Run: headless pygame with SDL's dummy video driver; simulated clock (each Clock.tick advances the game by its frame time, no real sleeping); random seed 0; keys injected as events and as key.get_pressed() state; no mouse input.
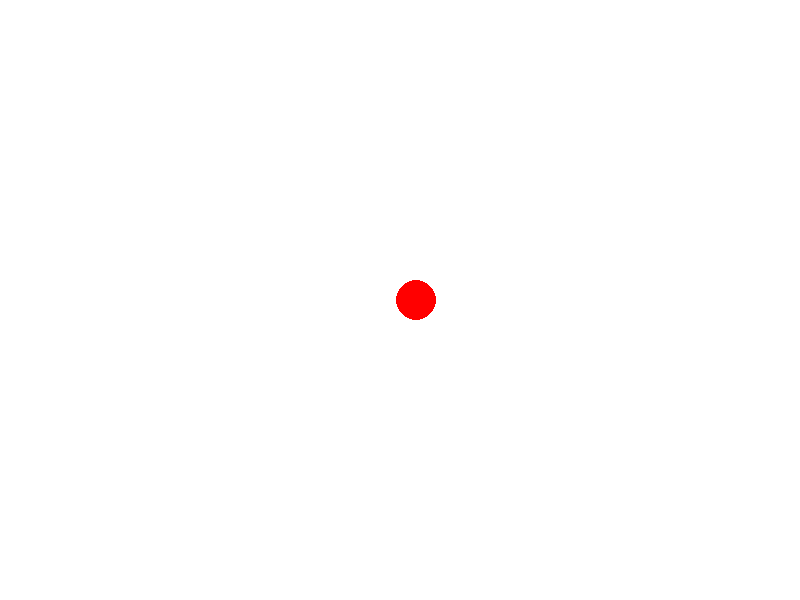
Frame 1 of 4 · flips 1–60 · no input
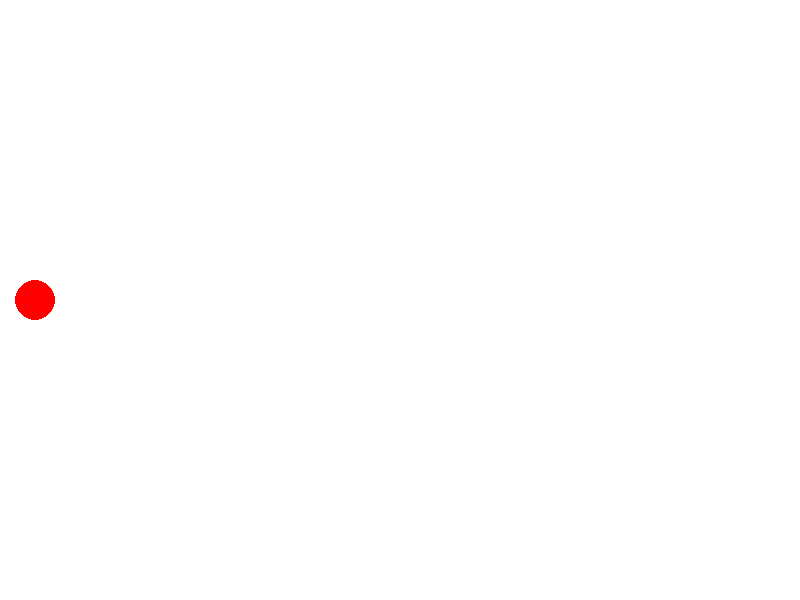
Frame 2 of 4 · flips 61–180 · tapped SPACE, RETURN · held RIGHT (→), D
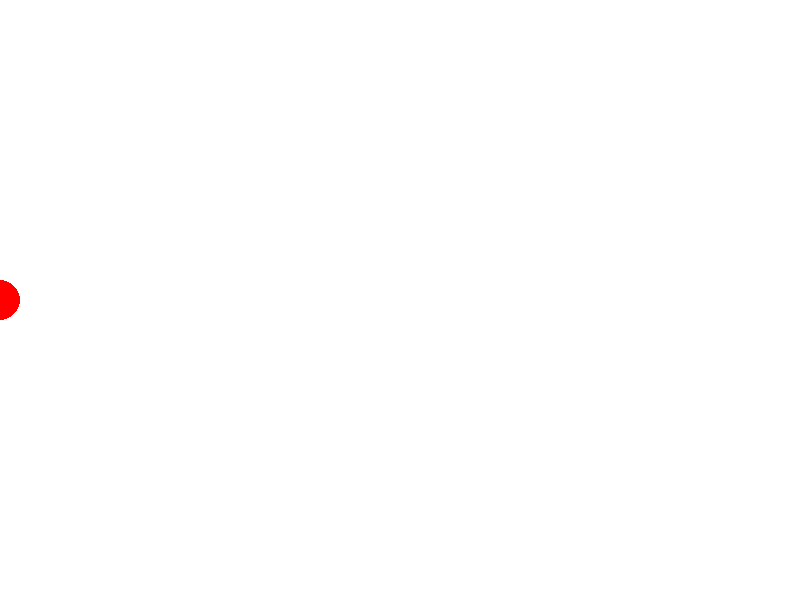
Frame 3 of 4 · flips 181–300 · held DOWN (↓), S
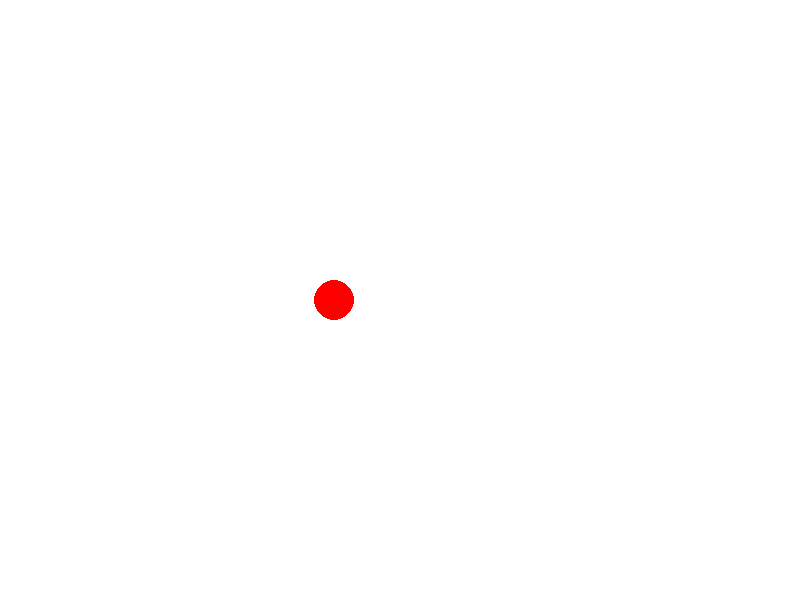
Frame 4 of 4 · flips 301–420 · held LEFT (←), A, UP (↑), W

The pygame program that drew these frames:

import pygame


pygame.init()


ancho, alto = 800, 600
pantalla = pygame.display.set_mode((ancho, alto))
pygame.display.set_caption("Ejemplo de MRUV")


color_bola = (255, 0, 0)


x_bola, y_bola = 50, alto // 2
velocidad_bola = 0
aceleracion_bola = 0.2


reloj = pygame.time.Clock()
ejecutando = True
while ejecutando:
    for evento in pygame.event.get():
        if evento.type == pygame.QUIT:
            ejecutando = False

    
    velocidad_bola += aceleracion_bola
    x_bola += velocidad_bola

    
    if x_bola >= ancho:
        x_bola = 0

    
    pantalla.fill((255, 255, 255))

    
    pygame.draw.circle(pantalla, color_bola, (int(x_bola), y_bola), 20)

    
    pygame.display.flip()

    
    reloj.tick(60)


pygame.quit()
